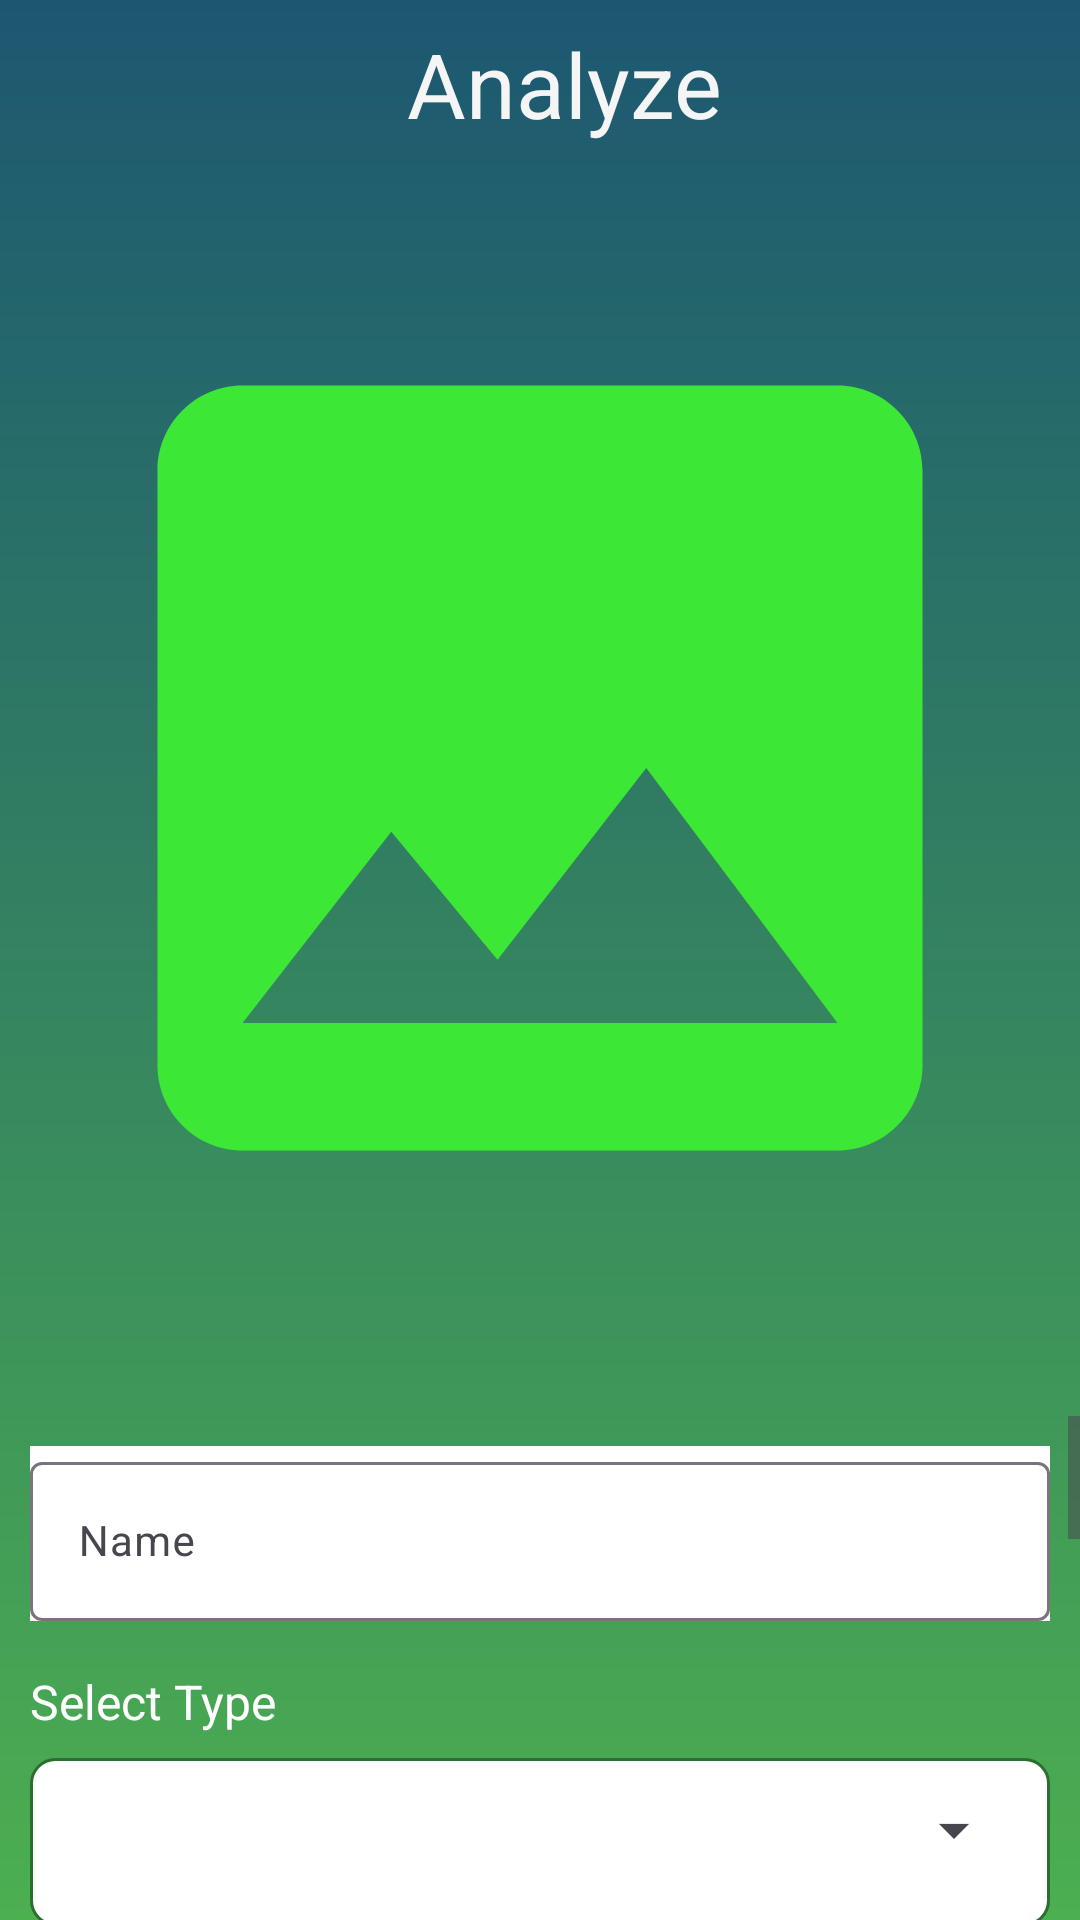

Here is an Android app screen rendered from its layout file. Give the layout XML and the strings, colors and styles it references.
<!-- AndroidManifest.xml: application theme AppTheme -->
<!-- res/layout/activity_analyze.xml -->
<?xml version="1.0" encoding="utf-8"?>
<LinearLayout xmlns:android="http://schemas.android.com/apk/res/android"
    xmlns:app="http://schemas.android.com/apk/res-auto"
    xmlns:tools="http://schemas.android.com/tools"
    android:layout_width="match_parent"
    android:layout_height="match_parent"
    tools:context=".activities.AnalyzeActivity"
    android:background="@drawable/grad_3"
    android:orientation="vertical">
    <com.google.android.material.appbar.MaterialToolbar
        android:layout_width="match_parent"
        android:layout_height="56dp"
        android:background="@android:color/transparent"
        android:id="@+id/toolbar">

        <TextView
            android:layout_width="match_parent"
            android:layout_height="match_parent"
            android:gravity="center"
            android:padding="5dp"
            android:text="Analyze"
            android:textColor="@color/colorBackground"
            android:textSize="30sp" />

    </com.google.android.material.appbar.MaterialToolbar>

    <ImageView
        android:id="@+id/picker"
        android:layout_width="match_parent"
        android:layout_height="400dp"
        android:layout_marginBottom="16dp"
        android:padding="10dp"
        android:src="@drawable/baseline_image_24" />

    <ScrollView
        android:layout_width="match_parent"
        android:layout_height="wrap_content">

        <LinearLayout
            android:layout_width="match_parent"
            android:layout_height="match_parent"
            android:orientation="vertical"
            android:padding="10dp">

            
            <com.google.android.material.textfield.TextInputLayout
                android:layout_width="match_parent"
                android:layout_height="wrap_content"
                android:hint="Name"
                android:layout_marginBottom="16dp"
                android:background="@color/white">
                <com.google.android.material.textfield.TextInputEditText
                    android:id="@+id/materialEditTextName"
                    android:layout_width="match_parent"
                    android:layout_height="wrap_content"
                    android:textSize="14sp" />
            </com.google.android.material.textfield.TextInputLayout>

            
            <LinearLayout
                android:layout_width="match_parent"
                android:layout_height="wrap_content"
                android:orientation="vertical"
                android:layout_marginBottom="16dp">

                <TextView
                    android:layout_width="wrap_content"
                    android:layout_height="wrap_content"
                    android:text="Select Type"
                    android:textSize="16sp"
                    android:layout_marginBottom="8dp"
                    android:textColor="@color/white" />
                <LinearLayout
                    android:layout_width="match_parent"
                    android:layout_height="wrap_content"
                    android:background="@drawable/spinner_background">
                    <TextView
                        android:id="@+id/type_tv"
                        android:layout_width="0dp"
                        android:layout_height="40dp"
                        android:padding="8dp"
                        android:text="Crop Type"
                        android:textSize="18sp"
                        android:layout_weight="2"
                        android:layout_marginBottom="8dp"/>
                    <Spinner
                        android:id="@+id/type_spinner"
                        android:layout_width="0dp"
                        android:layout_height="40dp"
                        android:layout_weight="1"
                        android:padding="8dp"/>
                </LinearLayout>


            </LinearLayout>

            
            <LinearLayout
                android:layout_width="match_parent"
                android:layout_height="wrap_content"
                android:orientation="vertical"
                android:layout_marginBottom="16dp">

                <TextView
                    android:layout_width="wrap_content"
                    android:layout_height="wrap_content"
                    android:text="Select Growth Stage"
                    android:textSize="16sp"
                    android:layout_marginBottom="8dp"
                    android:textColor="@color/white" />
                <LinearLayout
                    android:layout_width="match_parent"
                    android:layout_height="wrap_content"
                    android:background="@drawable/spinner_background">
                    <TextView
                        android:id="@+id/growth_tv"
                        android:layout_width="0dp"
                        android:layout_height="40dp"
                        android:padding="8dp"
                        android:text="Crop Type"
                        android:textSize="18sp"
                        android:layout_weight="2"
                        android:layout_marginBottom="8dp"/>
                    <Spinner
                        android:id="@+id/growth_spinner"
                        android:layout_width="0dp"
                        android:layout_height="40dp"
                        android:layout_weight="1"
                        android:padding="8dp" />
                </LinearLayout>


            </LinearLayout>
            
            <com.google.android.material.textfield.TextInputLayout
                android:layout_width="match_parent"
                android:layout_height="wrap_content"
                android:hint="Symptoms"
                android:layout_marginBottom="16dp"
                android:background="@color/white">
                <com.google.android.material.textfield.TextInputEditText
                    android:id="@+id/symptom_ET"
                    android:layout_width="match_parent"
                    android:layout_height="wrap_content"
                    android:inputType="textMultiLine"
                    android:minHeight="150dp"
                    android:textSize="14sp"
                    android:padding="8dp"
                    android:gravity="center"/>
            </com.google.android.material.textfield.TextInputLayout>

            
            <com.google.android.material.textfield.TextInputLayout
                android:layout_width="match_parent"
                android:layout_height="wrap_content"
                android:hint="Additional Info"
                android:layout_marginBottom="16dp"
                android:background="@color/white">
                <com.google.android.material.textfield.TextInputEditText
                    android:id="@+id/add_note_ET"
                    android:layout_width="match_parent"
                    android:layout_height="wrap_content"
                    android:inputType="textMultiLine"
                    android:minHeight="150dp"
                    android:textSize="14sp"
                    android:padding="8dp"
                    android:gravity="center"/>
            </com.google.android.material.textfield.TextInputLayout>
            <com.google.android.material.button.MaterialButton
                android:id="@+id/analyze_button"
                android:layout_width="match_parent"
                android:layout_height="wrap_content"
                android:text="Analyze"
                android:textSize="20sp"
                android:textAllCaps="false"
                android:textStyle="bold"
                />
        </LinearLayout>
    </ScrollView>

</LinearLayout>
<!-- resources referenced by this layout -->
<resources>
  <color name="colorBackground">#F5F5F5</color>
  <color name="white">#FFFFFFFF</color>
  <!-- drawable baseline_image_24 (drawable) -->
  <vector android:height="200dp" android:tint="#3DE736"
      android:viewportHeight="24" android:viewportWidth="24"
      android:width="200dp" xmlns:android="http://schemas.android.com/apk/res/android">
      <path android:fillColor="@android:color/white" android:pathData="M21,19V5c0,-1.1 -0.9,-2 -2,-2H5c-1.1,0 -2,0.9 -2,2v14c0,1.1 0.9,2 2,2h14c1.1,0 2,-0.9 2,-2zM8.5,13.5l2.5,3.01L14.5,12l4.5,6H5l3.5,-4.5z"/>
  </vector>
  <!-- drawable grad_3 (drawable) -->
  <?xml version="1.0" encoding="utf-8"?>
  <shape xmlns:android="http://schemas.android.com/apk/res/android">
      <gradient xmlns:android="http://schemas.android.com/apk/res/android"
          android:angle="90"
          android:startColor="#4CAF50"
          android:endColor="#1C5771"
          android:type="linear" />
  
  </shape>
  <!-- drawable spinner_background (drawable) -->
  <?xml version="1.0" encoding="utf-8"?>
  <shape xmlns:android="http://schemas.android.com/apk/res/android"
      android:shape="rectangle">
  
      
      <solid android:color="@color/white" />
  
      
      <corners android:radius="8dp" />
  
      
      <stroke
          android:width="1dp"
          android:color="@color/colorPrimaryVariant" />
  
      
      <padding
          android:left="8dp"
          android:right="8dp"
          android:top="4dp"
          android:bottom="4dp" />
  </shape>
  <style name="AppTheme" parent="Theme.Material3.DayNight.NoActionBar">
          
          <item name="colorPrimary">@color/colorPrimary</item>
          <item name="colorPrimaryVariant">@color/colorPrimaryVariant</item>
          <item name="colorOnPrimary">@color/white</item>
  
          
          <item name="colorSecondary">@color/white</item>
          <item name="colorSecondaryVariant">@color/white</item>
          <item name="colorOnSecondary">@color/colorPrimaryVariant</item>
  
          
          <item name="android:colorBackground">@color/colorBackground</item>
          <item name="colorOnBackground">@color/colorPrimaryVariant</item>
  
          
          <item name="colorSurface">#FF5722</item>
          <item name="colorOnSurface">@color/colorPrimaryVariant</item>
  
          
          <item name="android:textColor">@color/white</item>
  
          
          <item name="android:windowLightStatusBar">true</item>
  
          
          <item name="android:statusBarColor">@color/colorPrimaryVariant</item>
          <item name="android:enforceStatusBarContrast" tools:targetApi="q">true</item>
  
          <item name="android:windowContentTransitions">true</item>
      </style>
  <color name="colorPrimaryVariant">#2C6E2F</color>
  <color name="colorPrimary">#388E3C</color>
</resources>
